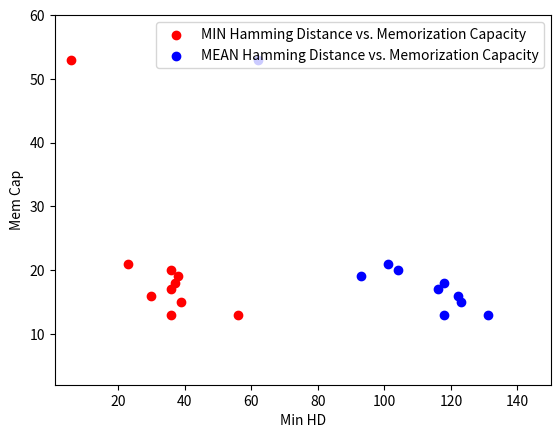

The matplotlib source for this figure:
import matplotlib.pyplot as plt
import numpy as np

min_HD = np.array([39, 6, 56, 36, 36, 36, 37, 23, 30, 38])
mean_HD = np.array([123, 62, 131, 116, 104, 118, 118, 101, 122, 93])

y_axis = [15, 53, 13, 17, 20, 13, 18, 21, 16, 19]

def make_sorted_set(hds, memcaps):
    dataset = np.vstack((hds, memcaps))
    dataset = dataset[:, dataset[0, :].argsort()]
    return dataset


def fit_exp_line(x, y):
    fitted_line = np.polyfit(x, np.log(y), 1)
    new_y = np.exp(fitted_line[1]) * np.exp(fitted_line[0] * x)
    return new_y

def plot_scatter_with_fitted_line(dataset, label, xlabel, ylabel, color):
    plt.scatter(dataset[0,:], dataset[1,:], label=label, c=color)
    #ynew = fit_exp_line(dataset[0,:], dataset[1,:])
    #plt.plot(dataset[0,:], ynew, label="Fitted line", c=color)
    plt.xlabel(xlabel)
    plt.ylabel(ylabel)
    plt.ylim((2,60))
    plt.xlim((1, 150))
    plt.legend(loc='upper right')
    plt.show()

def main():

    min_set = make_sorted_set(min_HD, y_axis)
    mean_set = make_sorted_set(mean_HD, y_axis)

    print(min_set)
    print(mean_set)

    plot_scatter_with_fitted_line(min_set, "MIN Hamming Distance vs. Memorization Capacity", "Min HD", "Mem Cap", "red")
    plot_scatter_with_fitted_line(mean_set, "MEAN Hamming Distance vs. Memorization Capacity", "Min HD", "Mem Cap", "blue")

if __name__ == "__main__":
    main()